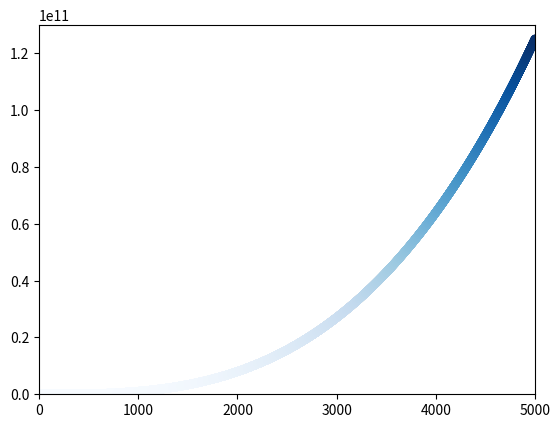

Here is the Python script that generated this plot:
import matplotlib.pyplot as plt 

x_values = list(range(1, 5001))
y_values = [x**3 for x in x_values]

#s表示点的大小
plt.scatter(x_values, y_values, c=y_values, cmap=plt.cm.Blues, edgecolor='none', s=40)

plt.axis([0,5000,0,1.3e11])

plt.show()
